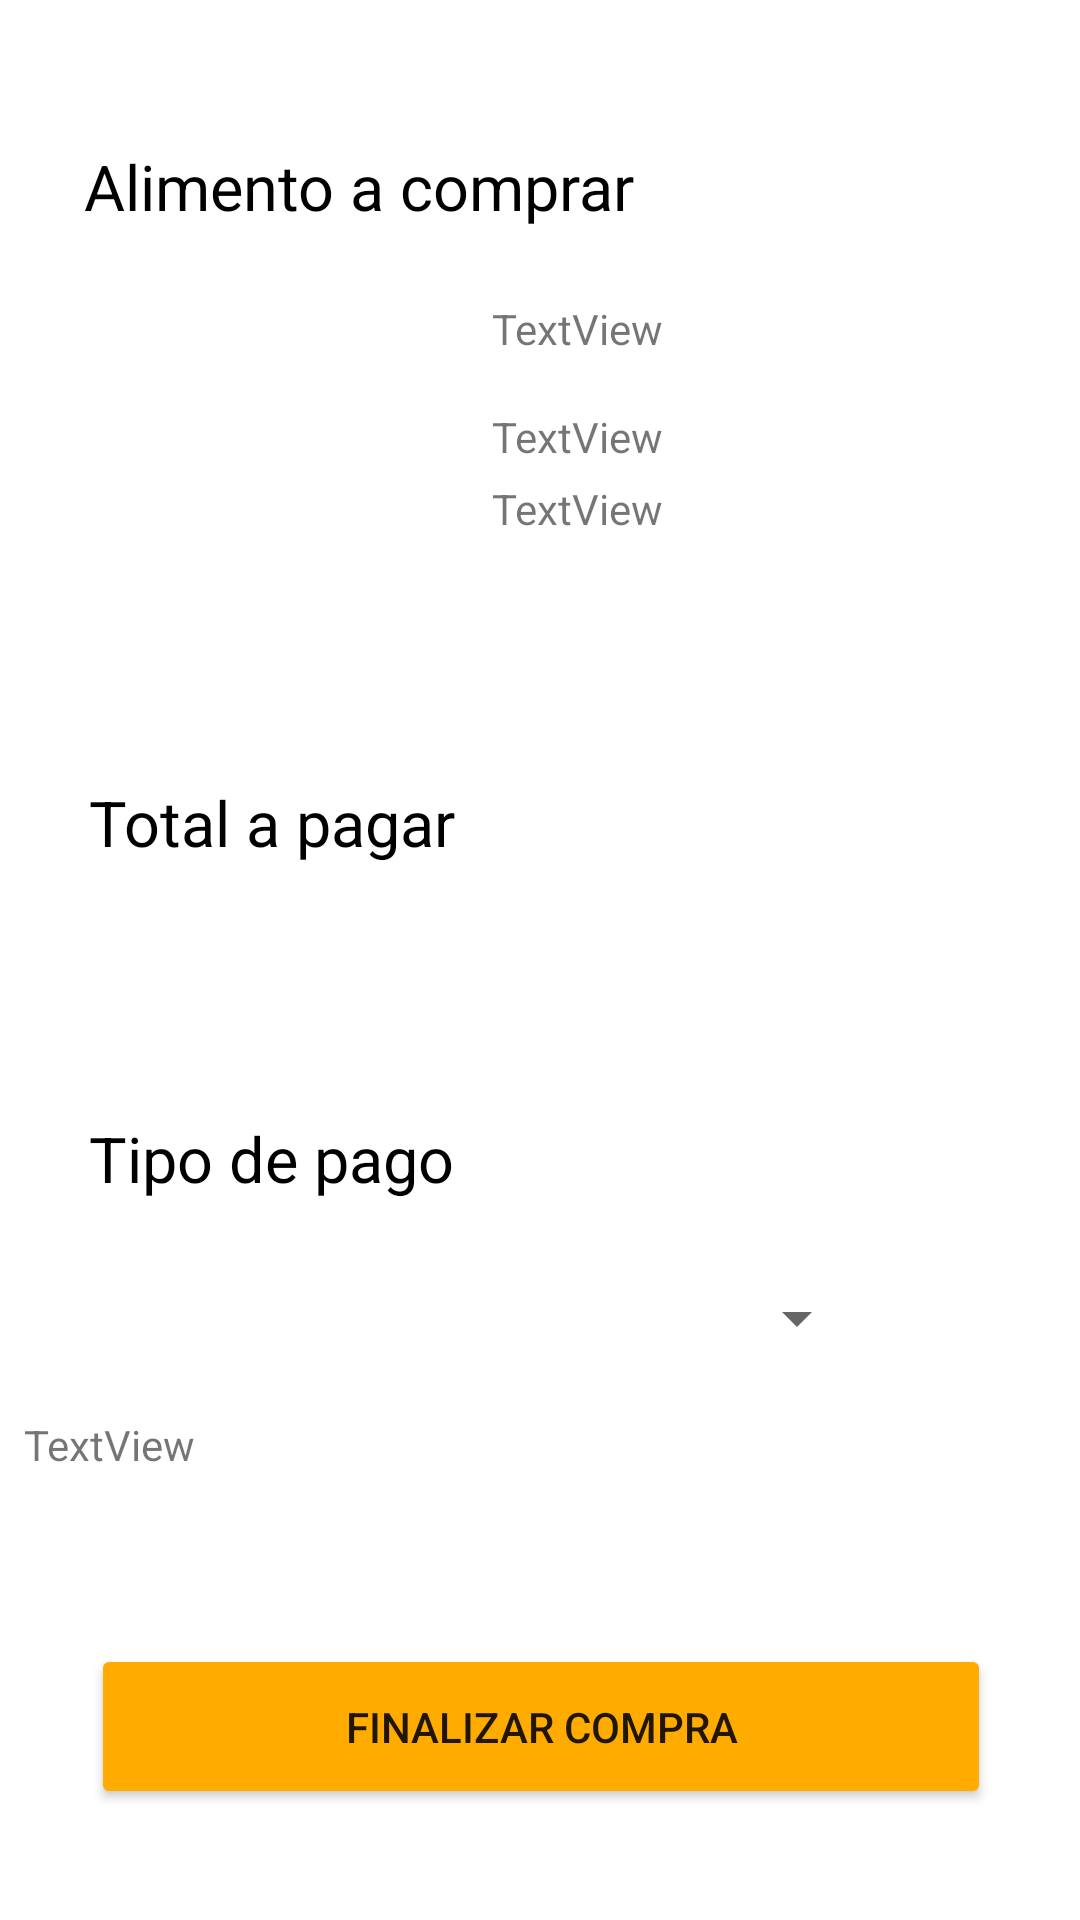

Produce the Android XML layout that renders to this screen, including the resource entries it uses.
<!-- AndroidManifest.xml: application theme Theme.Practica1 -->
<!-- res/layout/fragment_comprar_ahora.xml -->
<?xml version="1.0" encoding="utf-8"?>
<androidx.constraintlayout.widget.ConstraintLayout xmlns:android="http://schemas.android.com/apk/res/android"
    xmlns:app="http://schemas.android.com/apk/res-auto"
    xmlns:tools="http://schemas.android.com/tools"
    android:layout_width="match_parent"
    android:layout_height="match_parent"
    tools:context=".ui.ventas.ComprarAhora">

    <TextView
        android:layout_width="wrap_content"
        android:layout_height="wrap_content"
        android:layout_marginTop="48dp"
        android:text="@string/txt_alimento"
        android:textColor="@color/black"
        android:textSize="21dp"
        app:layout_constraintEnd_toEndOf="parent"
        app:layout_constraintHorizontal_bias="0.158"
        app:layout_constraintStart_toStartOf="parent"
        app:layout_constraintTop_toTopOf="parent" />

    <TextView
        android:id="@+id/identificador"
        android:layout_width="wrap_content"
        android:layout_height="wrap_content"
        android:layout_marginStart="164dp"
        android:layout_marginTop="208dp"
        android:text="TextView"
        android:visibility="invisible"
        app:layout_constraintStart_toStartOf="parent"
        app:layout_constraintTop_toTopOf="parent" />

    <Button
        android:id="@+id/btn_finalizar"
        android:layout_width="300dp"
        android:layout_height="55dp"
        android:layout_marginTop="548dp"
        android:backgroundTint="#FFAB00"
        android:text="@string/btn_fin_ven"
        app:layout_constraintEnd_toEndOf="parent"
        app:layout_constraintHorizontal_bias="0.504"
        app:layout_constraintStart_toStartOf="parent"
        app:layout_constraintTop_toTopOf="parent" />

    <Spinner
        android:id="@+id/spTipoPago"
        android:layout_width="220dp"
        android:layout_height="55dp"
        android:layout_marginTop="412dp"
        app:layout_constraintEnd_toEndOf="parent"
        app:layout_constraintHorizontal_bias="0.497"
        app:layout_constraintStart_toStartOf="parent"
        app:layout_constraintTop_toTopOf="parent" />

    <TextView
        android:layout_width="wrap_content"
        android:layout_height="wrap_content"
        android:layout_marginTop="372dp"
        android:text="@string/txt_pago"
        android:textColor="@color/black"
        android:textSize="21dp"
        app:layout_constraintEnd_toEndOf="parent"
        app:layout_constraintHorizontal_bias="0.124"
        app:layout_constraintStart_toStartOf="parent"
        app:layout_constraintTop_toTopOf="parent" />

    <TextView
        android:id="@+id/txt_precioFinal"
        android:layout_width="320dp"
        android:layout_height="45dp"
        android:layout_marginTop="316dp"
        android:background="@drawable/round_border"
        android:backgroundTint="#EFEDED"
        android:ems="10"
        android:inputType="textPersonName"
        android:paddingLeft="15dp"
        android:textColor="#000000"
        android:textSize="16sp"
        app:layout_constraintEnd_toEndOf="parent"
        app:layout_constraintHorizontal_bias="0.395"
        app:layout_constraintStart_toStartOf="parent"
        app:layout_constraintTop_toTopOf="parent" />

    <TextView
        android:layout_width="wrap_content"
        android:layout_height="wrap_content"
        android:layout_marginTop="260dp"
        android:text="@string/txt_pagar_total"
        android:textColor="@color/black"
        android:textSize="21dp"
        app:layout_constraintEnd_toEndOf="parent"
        app:layout_constraintHorizontal_bias="0.125"
        app:layout_constraintStart_toStartOf="parent"
        app:layout_constraintTop_toTopOf="parent" />

    <TextView
        android:id="@+id/textPago"
        android:layout_width="wrap_content"
        android:layout_height="wrap_content"
        android:layout_marginStart="8dp"
        android:layout_marginTop="472dp"
        android:text="TextView"
        app:layout_constraintStart_toStartOf="parent"
        app:layout_constraintTop_toTopOf="parent" />

    <TextView
        android:id="@+id/textTipo"
        android:layout_width="wrap_content"
        android:layout_height="wrap_content"
        android:layout_marginStart="320dp"
        android:layout_marginTop="428dp"
        android:text="TextView"
        android:visibility="invisible"
        app:layout_constraintStart_toStartOf="parent"
        app:layout_constraintTop_toTopOf="parent" />

    <TextView
        android:id="@+id/Cantidad"
        android:layout_width="wrap_content"
        android:layout_height="wrap_content"
        android:layout_marginStart="164dp"
        android:layout_marginTop="160dp"
        android:text="TextView"
        app:layout_constraintStart_toStartOf="parent"
        app:layout_constraintTop_toTopOf="parent" />

    <TextView
        android:id="@+id/Alimento"
        android:layout_width="wrap_content"
        android:layout_height="wrap_content"
        android:layout_marginStart="164dp"
        android:layout_marginTop="100dp"
        android:text="TextView"
        app:layout_constraintStart_toStartOf="parent"
        app:layout_constraintTop_toTopOf="parent" />

    <TextView
        android:id="@+id/Precio"
        android:layout_width="wrap_content"
        android:layout_height="wrap_content"
        android:layout_marginStart="164dp"
        android:layout_marginTop="136dp"
        android:text="TextView"
        app:layout_constraintStart_toStartOf="parent"
        app:layout_constraintTop_toTopOf="parent" />

</androidx.constraintlayout.widget.ConstraintLayout>
<!-- resources referenced by this layout -->
<resources>
  <color name="black">#FF000000</color>
  <string name="btn_fin_ven">Finalizar compra</string>
  <string name="txt_alimento">Alimento a comprar</string>
  <string name="txt_pagar_total">Total a pagar</string>
  <string name="txt_pago">Tipo de pago</string>
  <style name="Theme.Practica1" parent="Theme.MaterialComponents.DayNight.DarkActionBar">
          
          <item name="colorPrimary">@color/purple_500</item>
          <item name="colorPrimaryVariant">@color/purple_700</item>
          <item name="colorOnPrimary">@color/white</item>
          
          <item name="colorSecondary">@color/teal_200</item>
          <item name="colorSecondaryVariant">@color/teal_700</item>
          <item name="colorOnSecondary">@color/black</item>
          
          <item name="android:statusBarColor" tools:targetApi="l">?attr/colorPrimaryVariant</item>
          
      </style>
  <color name="purple_500">#FF6200EE</color>
  <color name="purple_700">#FF3700B3</color>
  <color name="white">#FFFFFFFF</color>
  <color name="teal_200">#FF03DAC5</color>
  <color name="teal_700">#FF018786</color>
</resources>
